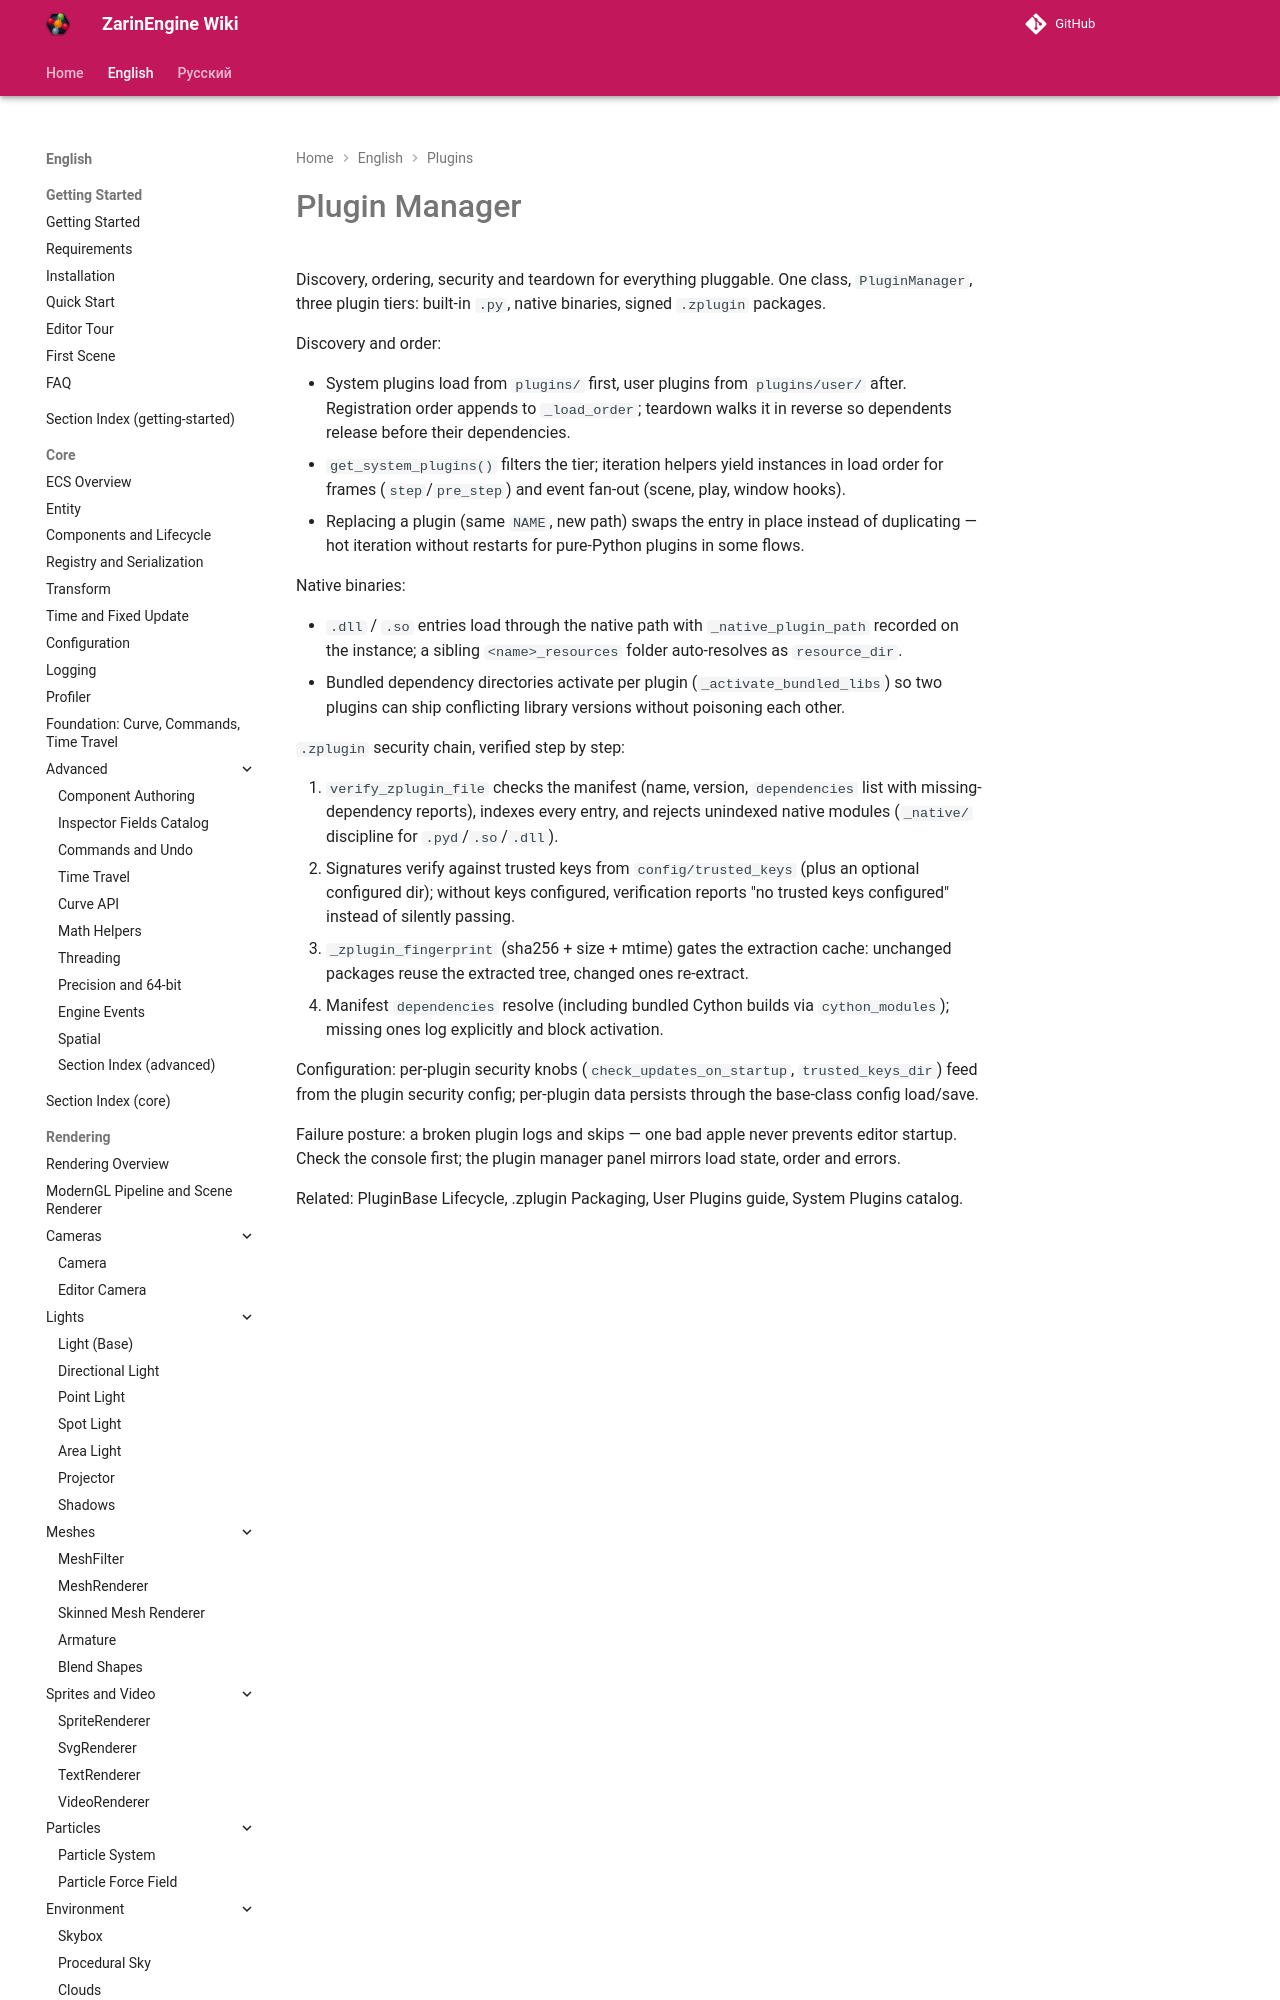

repository: EgorKonstrukt/ZarinEngineWiki · page: en/plugins/plugin-manager/index.html · generator: mkdocs

# Plugin Manager

Discovery, ordering, security and teardown for everything pluggable. One class, `PluginManager`, three plugin tiers: built-in `.py`, native binaries, signed `.zplugin` packages.

Discovery and order:
